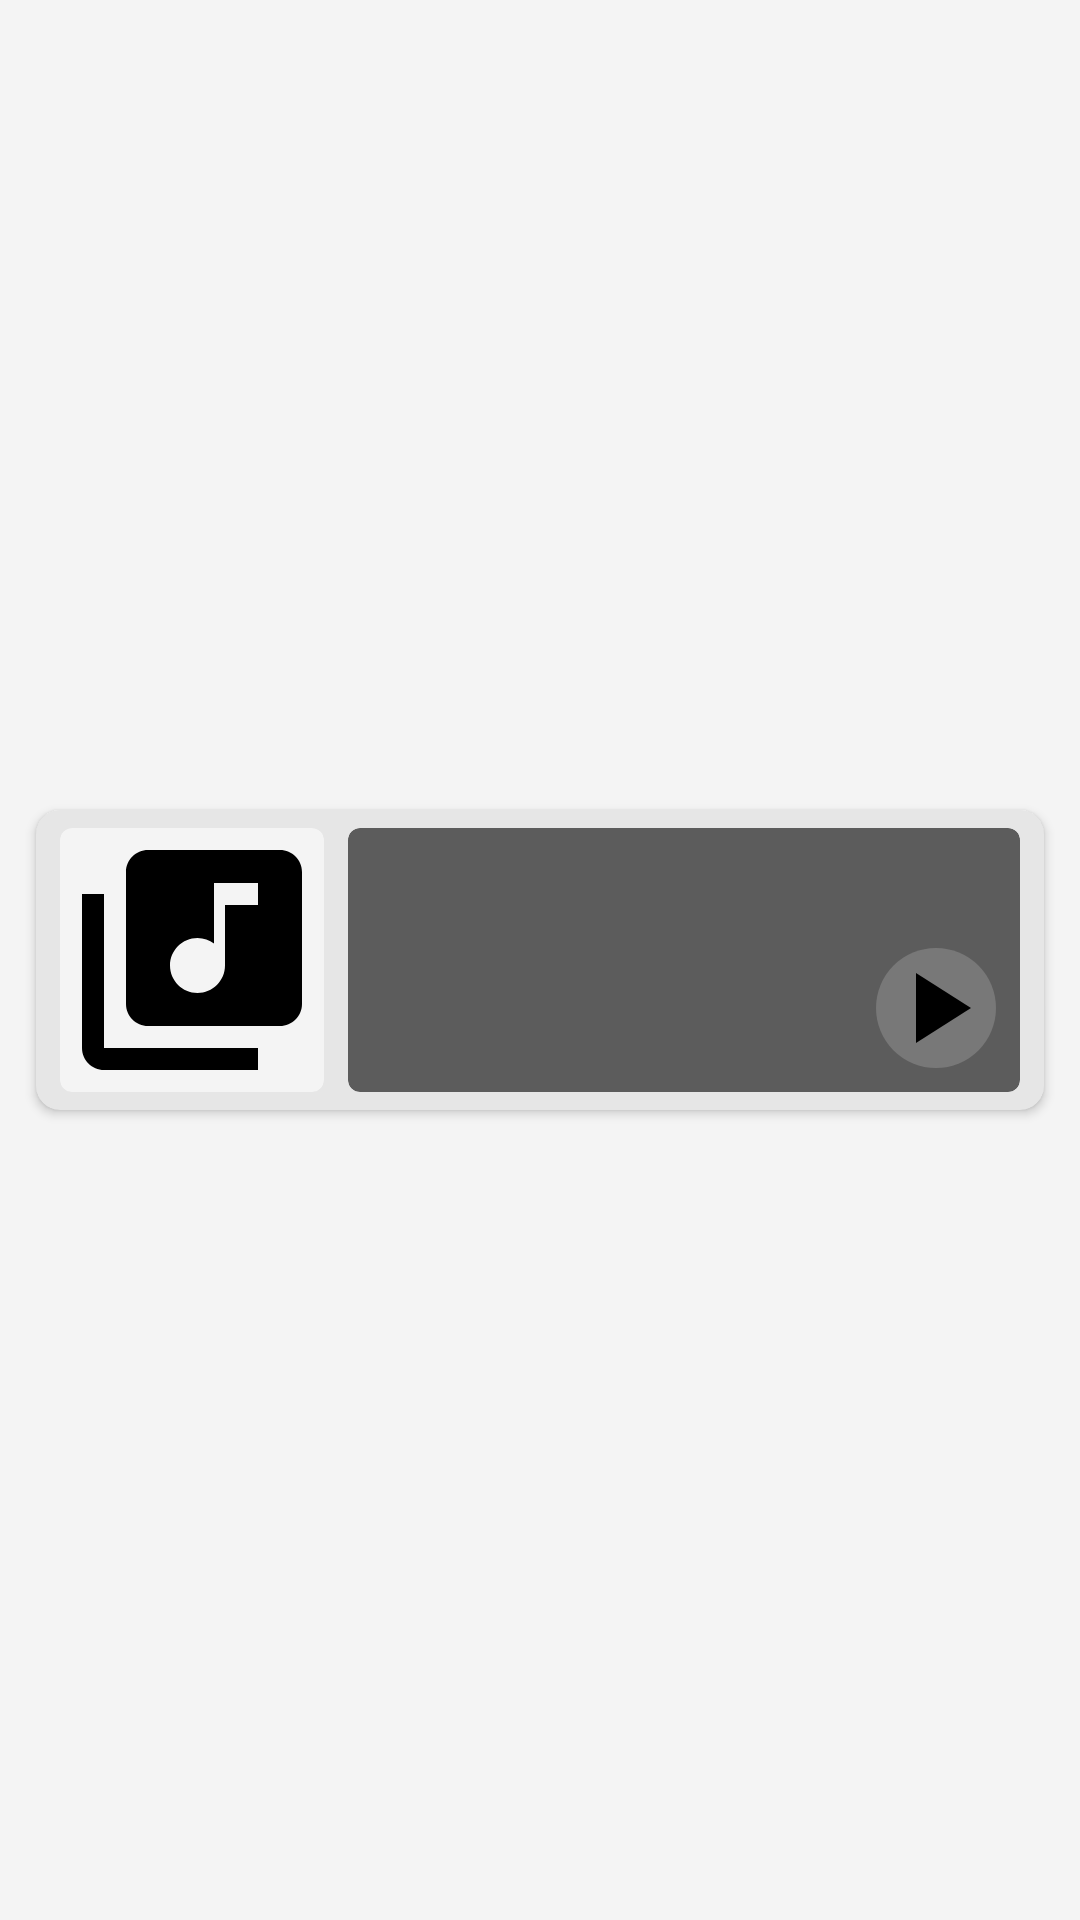

Android layout source for this screen:
<!-- AndroidManifest.xml: application theme Theme.Musichub -->
<!-- res/layout/feed_list_layout.xml -->
<?xml version="1.0" encoding="utf-8"?>
<androidx.constraintlayout.widget.ConstraintLayout xmlns:android="http://schemas.android.com/apk/res/android"
    android:layout_width="match_parent"
    android:layout_height="wrap_content"
    android:background="@color/background"
    xmlns:app="http://schemas.android.com/apk/res-auto">

    <androidx.cardview.widget.CardView
        android:id="@+id/cardView3"
        android:layout_width="match_parent"
        android:layout_height="100dp"
        android:layout_marginStart="12dp"
        android:layout_marginEnd="12dp"
        android:layout_marginTop="6dp"
        android:layout_marginBottom="6dp"
        app:cardBackgroundColor="@color/gray"
        app:cardCornerRadius="8dp"
        app:layout_constraintBottom_toBottomOf="parent"
        app:layout_constraintEnd_toEndOf="parent"
        app:layout_constraintStart_toStartOf="parent"
        app:layout_constraintTop_toTopOf="parent">

        <ImageView
            android:id="@+id/feed_blur_image"
            android:layout_width="match_parent"
            android:layout_height="match_parent"
            android:adjustViewBounds="true"
            android:scaleType="centerCrop" />

    </androidx.cardview.widget.CardView>

    <androidx.cardview.widget.CardView
        android:id="@+id/cardView4"
        android:layout_width="88dp"
        android:layout_height="88dp"
        android:layout_marginStart="8dp"
        app:cardBackgroundColor="@color/background"
        app:cardCornerRadius="4dp"
        app:layout_constraintBottom_toBottomOf="@+id/cardView3"
        app:layout_constraintStart_toStartOf="@+id/cardView3"
        app:layout_constraintTop_toTopOf="@+id/cardView3">

        <ImageView
            android:id="@+id/feed_song_image"
            android:layout_width="match_parent"
            android:layout_height="match_parent"
            android:adjustViewBounds="true"
            android:src="@drawable/ic_baseline_library_music_24" />

    </androidx.cardview.widget.CardView>

    <androidx.cardview.widget.CardView
        android:id="@+id/cardView5"
        android:layout_width="0dp"
        android:layout_height="88dp"
        android:layout_marginStart="8dp"
        android:layout_marginEnd="8dp"
        app:cardBackgroundColor="#99000000"
        app:cardCornerRadius="4dp"
        app:layout_constraintBottom_toBottomOf="@+id/cardView3"
        app:layout_constraintEnd_toEndOf="@+id/cardView3"
        app:layout_constraintStart_toEndOf="@+id/cardView4"
        app:layout_constraintTop_toTopOf="@+id/cardView3">

        <LinearLayout
            android:layout_width="match_parent"
            android:layout_height="88dp"
            android:orientation="vertical"
            android:padding="8dp">

            <TextView
                android:id="@+id/feed_post"
                android:layout_width="match_parent"
                android:layout_height="20dp"
                android:layout_marginBottom="4dp"
                android:maxLines="1"
                android:textColor="@color/white"
                android:textSize="14sp" />

            <TextView
                android:id="@+id/feed_song_name"
                android:layout_width="match_parent"
                android:layout_height="24dp"
                android:layout_marginEnd="45dp"
                android:layout_marginBottom="4dp"
                android:textColor="@color/white"
                android:textSize="16sp"
                android:textStyle="bold" />

            <TextView
                android:id="@+id/feed_song_duration"
                android:layout_width="match_parent"
                android:layout_height="20dp"
                android:layout_marginEnd="45dp"
                android:textColor="@color/white"
                android:textSize="14sp" />
        </LinearLayout>

        <ImageView
            android:id="@+id/feed_play_btn"
            android:layout_gravity="end|bottom"
            android:layout_width="40dp"
            android:layout_height="40dp"
            android:layout_margin="8dp"
            android:adjustViewBounds="true"
            android:background="@drawable/circle"
            android:src="@drawable/baseline_play_arrow_24"
            app:tint="@color/black" />

    </androidx.cardview.widget.CardView>
</androidx.constraintlayout.widget.ConstraintLayout>
<!-- resources referenced by this layout -->
<resources>
  <color name="background">#F4F4F4</color>
  <color name="black">#FF000000</color>
  <color name="gray">#E6E6E6</color>
  <color name="white">#FFFFFFFF</color>
  <!-- drawable baseline_play_arrow_24 (drawable) -->
  <vector xmlns:android="http://schemas.android.com/apk/res/android" android:height="24dp" android:tint="@color/text" android:viewportHeight="24" android:viewportWidth="24" android:width="24dp">
        
      <path android:fillColor="@android:color/white" android:pathData="M8,5v14l11,-7z"/>
      
  </vector>
  <!-- drawable circle (drawable) -->
  <?xml version="1.0" encoding="utf-8"?>
  <ripple xmlns:android="http://schemas.android.com/apk/res/android"
      android:color="#ffffff"
      >
      <item>
          <shape android:shape="oval">
              <solid android:color="@color/gray2"/>
          </shape>
      </item>
  </ripple>
  <!-- drawable ic_baseline_library_music_24 (drawable) -->
  <vector android:height="24dp" android:tint="@color/text"
      android:viewportHeight="24" android:viewportWidth="24"
      android:width="24dp" xmlns:android="http://schemas.android.com/apk/res/android">
      <path android:fillColor="@android:color/white" android:pathData="M20,2L8,2c-1.1,0 -2,0.9 -2,2v12c0,1.1 0.9,2 2,2h12c1.1,0 2,-0.9 2,-2L22,4c0,-1.1 -0.9,-2 -2,-2zM18,7h-3v5.5c0,1.38 -1.12,2.5 -2.5,2.5S10,13.88 10,12.5s1.12,-2.5 2.5,-2.5c0.57,0 1.08,0.19 1.5,0.51L14,5h4v2zM4,6L2,6v14c0,1.1 0.9,2 2,2h14v-2L4,20L4,6z"/>
  </vector>
  <style name="Theme.Musichub" parent="Base.Theme.Musichub" />
  <color name="text">#FF000000</color>
  <color name="gray2">#787878</color>
  <style name="Base.Theme.Musichub" parent="Theme.Material3.DayNight.NoActionBar">
          <item name="colorOnPrimary">@color/white</item>
          <item name="colorPrimary">@color/text</item>
          <item name="colorPrimaryContainer">@color/black</item>
          <item name="colorSecondary">@color/blue_dark</item>
          <item name="android:statusBarColor">@color/black</item>
      </style>
  <color name="blue_dark">#00B3EF</color>
</resources>
